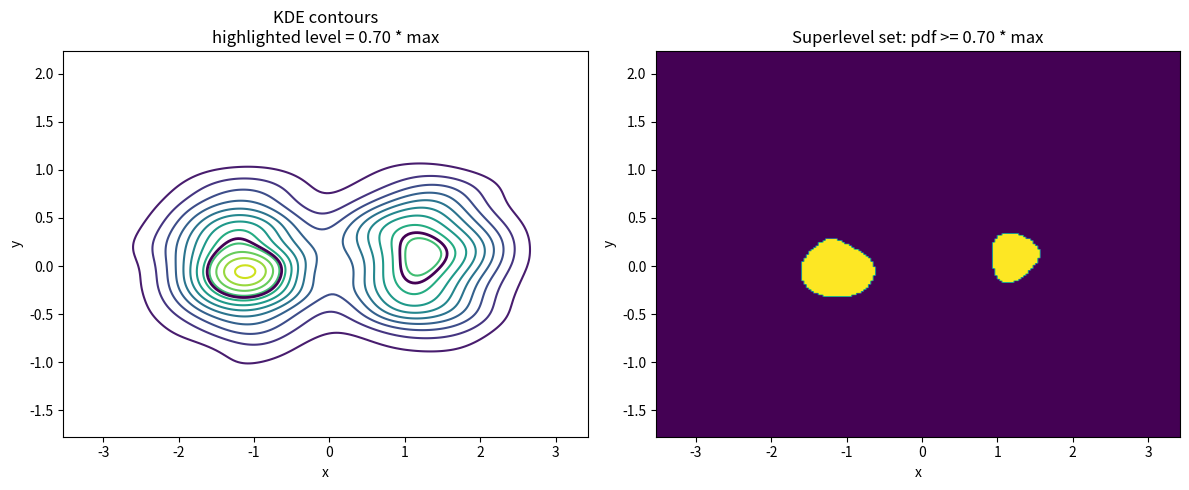

Here is the Python script that generated this plot:
import numpy as np
import matplotlib.pyplot as plt
from scipy.stats import gaussian_kde
from scipy import ndimage


def estimate_kde_on_grid(x, y, gridsize=200, bw_method=None, padding=0.15):
    """
    Estimate 2D KDE on a rectangular grid.
    Returns X, Y, Z where Z is the estimated density on the grid.
    """
    x = np.asarray(x)
    y = np.asarray(y)
    values = np.vstack([x, y])

    kde = gaussian_kde(values, bw_method=bw_method)

    xmin, xmax = x.min(), x.max()
    ymin, ymax = y.min(), y.max()

    dx = xmax - xmin
    dy = ymax - ymin

    xmin -= padding * dx
    xmax += padding * dx
    ymin -= padding * dy
    ymax += padding * dy

    xx = np.linspace(xmin, xmax, gridsize)
    yy = np.linspace(ymin, ymax, gridsize)
    X, Y = np.meshgrid(xx, yy)

    positions = np.vstack([X.ravel(), Y.ravel()])
    Z = kde(positions).reshape(X.shape)

    return X, Y, Z


def component_elongation(coords):
    """
    Compute elongation of a connected component from its grid coordinates.

    coords: array of shape (n_points, 2), columns are x and y coordinates.

    Returns:
        elongation_ratio: sqrt(lambda_max / lambda_min)
        eigenvalues: sorted descending
    """
    if len(coords) < 3:
        return np.nan, (np.nan, np.nan)

    centered = coords - coords.mean(axis=0, keepdims=True)
    cov = np.cov(centered.T)

    evals, _ = np.linalg.eigh(cov)
    evals = np.sort(evals)[::-1]

    eps = 1e-12
    elongation_ratio = np.sqrt((evals[0] + eps) / (evals[1] + eps))
    return elongation_ratio, evals


def analyze_superlevel_sets(
    X, Y, Z,
    frac_min=0.7,
    n_levels=15,
    connectivity=2,
    elongation_threshold=3.0,
    min_component_size=20
):
    """
    Analyze superlevel sets {Z >= t} for t in [frac_min * Zmax, Zmax].

    Parameters
    ----------
    X, Y, Z : 2D arrays
        Grid and density values.
    frac_min : float
        Minimum threshold as fraction of max density.
    n_levels : int
        Number of thresholds between frac_min * max(Z) and max(Z).
    connectivity : int
        1 for 4-connectivity, 2 for 8-connectivity in 2D.
    elongation_threshold : float
        Flag components with elongation ratio above this value.
    min_component_size : int
        Ignore very tiny connected components.

    Returns
    -------
    results : list of dicts
        One dict per threshold.
    """
    zmax = Z.max()
    levels = np.linspace(frac_min * zmax, zmax, n_levels)

    if connectivity == 1:
        structure = ndimage.generate_binary_structure(2, 1)
    else:
        structure = ndimage.generate_binary_structure(2, 2)

    results = []

    for t in levels:
        mask = Z >= t
        labeled, ncomp = ndimage.label(mask, structure=structure)

        components = []
        valid_count = 0

        for k in range(1, ncomp + 1):
            idx = np.where(labeled == k)
            size = len(idx[0])

            if size < min_component_size:
                continue

            valid_count += 1
            coords = np.column_stack([X[idx], Y[idx]])
            elongation, evals = component_elongation(coords)

            components.append({
                "label": k,
                "size": size,
                "elongation": elongation,
                "eigenvalues": evals
            })

        disconnected = valid_count > 1
        elongated = any(
            np.isfinite(c["elongation"]) and c["elongation"] > elongation_threshold
            for c in components
        )

        results.append({
            "level": t,
            "level_fraction_of_max": t / zmax,
            "n_components": valid_count,
            "disconnected": disconnected,
            "elongated": elongated,
            "components": components
        })

    return results


def print_summary(results, elongation_threshold=3.0):
    """
    Print a readable summary of the superlevel-set analysis.
    """
    any_disconnected = any(r["disconnected"] for r in results)
    any_elongated = any(r["elongated"] for r in results)

    print("Any disconnected superlevel set above threshold range?:", any_disconnected)
    print(f"Any elongated component (ratio > {elongation_threshold})?:", any_elongated)
    print()

    for r in results:
        print(
            f"Level = {r['level_fraction_of_max']:.3f} * max(pdf), "
            f"components = {r['n_components']}, "
            f"disconnected = {r['disconnected']}, "
            f"elongated = {r['elongated']}"
        )
        for c in r["components"]:
            print(
                f"   component {c['label']}: size={c['size']}, "
                f"elongation={c['elongation']:.3f}"
            )


def plot_results(X, Y, Z, results, frac_to_show=0.7):
    """
    Plot KDE contours and the superlevel set at one selected threshold.
    """
    zmax = Z.max()
    target_level = frac_to_show * zmax

    # find closest analyzed level
    best = min(results, key=lambda r: abs(r["level"] - target_level))
    level = best["level"]

    mask = Z >= level

    fig, axes = plt.subplots(1, 2, figsize=(12, 5))

    # KDE contours
    cs = axes[0].contour(X, Y, Z, levels=12)
    axes[0].contour(X, Y, Z, levels=[level], linewidths=2)
    axes[0].set_title(f"KDE contours\nhighlighted level = {best['level_fraction_of_max']:.2f} * max")
    axes[0].set_xlabel("x")
    axes[0].set_ylabel("y")

    # Binary superlevel set
    axes[1].imshow(
        mask.astype(int),
        origin="lower",
        extent=[X.min(), X.max(), Y.min(), Y.max()],
        aspect="auto"
    )
    axes[1].set_title(f"Superlevel set: pdf >= {best['level_fraction_of_max']:.2f} * max")
    axes[1].set_xlabel("x")
    axes[1].set_ylabel("y")

    plt.tight_layout()
    plt.show()

if __name__ == "__main__":
    # Example data: two clusters
    np.random.seed(1)
    n1, n2 = 700, 700
    d1 = np.random.multivariate_normal([-1.2, 0.0], [[0.25, 0.0], [0.0, 0.2]], size=n1)
    d2 = np.random.multivariate_normal([1.2, 0.1], [[0.25, 0.0], [0.0, 0.2]], size=n2)
    data2 = np.vstack([d1, d2])

    x2 = data2[:, 0]
    y2 = data2[:, 1]

    X2, Y2, Z2 = estimate_kde_on_grid(x2, y2, gridsize=220, bw_method='scott')

    results2 = analyze_superlevel_sets(
        X2, Y2, Z2,
        frac_min=0.7,
        n_levels=12,
        connectivity=2,
        elongation_threshold=2.5,
        min_component_size=15
    )

    print_summary(results2, elongation_threshold=2.5)
    plot_results(X2, Y2, Z2, results2, frac_to_show=0.7)
